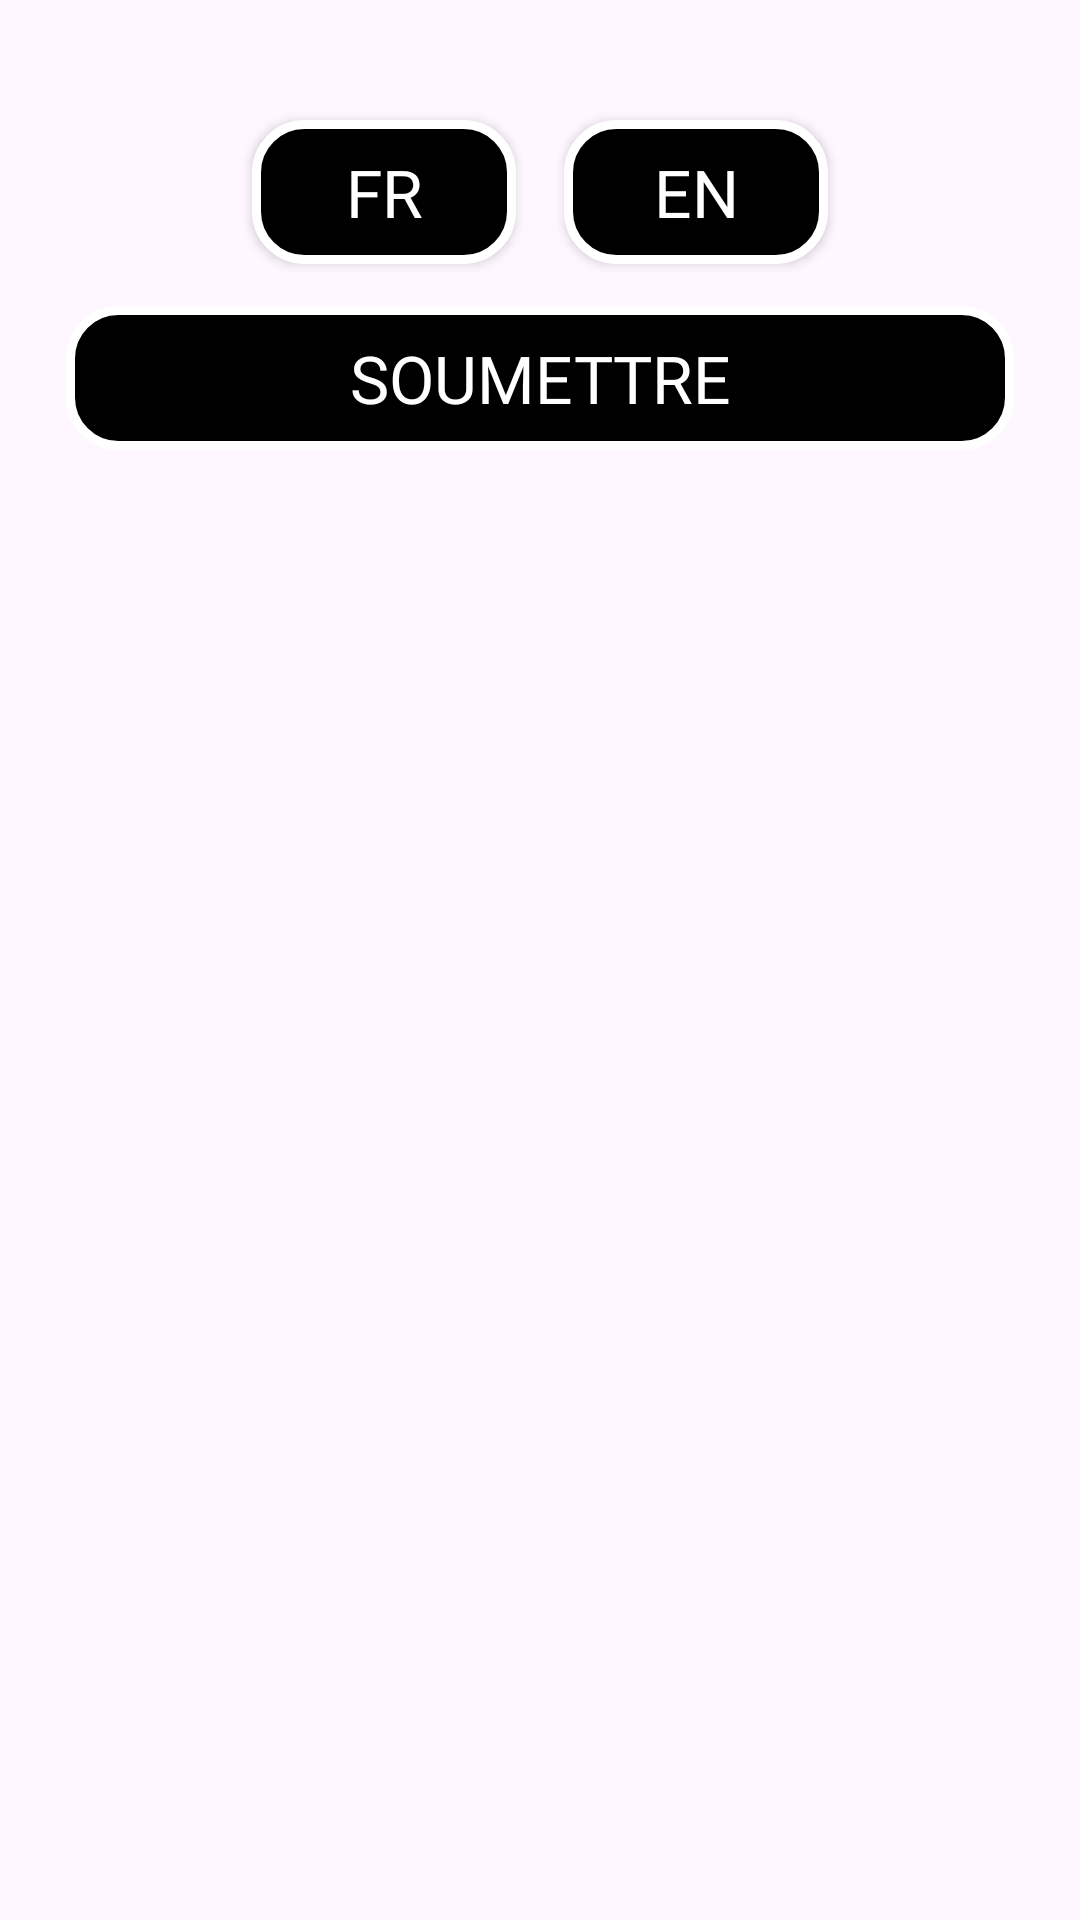

Produce the Android XML layout that renders to this screen, including the resource entries it uses.
<!-- AndroidManifest.xml: application theme Theme.SoundBoardJava -->
<!-- res/layout/fragment_participant_setup.xml -->
<?xml version="1.0" encoding="utf-8"?>
<LinearLayout
    xmlns:android="http://schemas.android.com/apk/res/android"
    android:orientation="vertical"
    android:padding="16dp"
    android:layout_width="match_parent"
    android:layout_height="match_parent">

    <GridLayout
        android:id="@+id/gridNumbers"
        android:columnCount="5"
        android:layout_width="match_parent"
        android:layout_height="wrap_content"/>

    <LinearLayout
        android:orientation="horizontal"
        android:gravity="center"
        android:layout_marginTop="16dp"
        android:layout_width="match_parent"
        android:layout_height="wrap_content">

        <androidx.appcompat.widget.AppCompatButton
            android:id="@+id/btnFR"
            android:text="@string/choix_participants_bouton_francais"
            style="@style/ParticipantButton"
            android:layout_margin="8dp"
            android:layout_width="wrap_content"
            android:layout_height="wrap_content"/>

        <androidx.appcompat.widget.AppCompatButton
            android:id="@+id/btnEN"
            android:text="@string/choix_participants_bouton_anglais"
            style="@style/ParticipantButton"
            android:layout_margin="8dp"
            android:layout_width="wrap_content"
            android:layout_height="wrap_content"/>

    </LinearLayout>

    <androidx.appcompat.widget.AppCompatButton
        android:id="@+id/btnSubmit"
        android:text="@string/choix_participants_bouton_soumettre"
        style="@style/ParticipantButton"
        android:enabled="false"
        android:layout_marginTop="16dp"
        android:layout_width="match_parent"
        android:layout_height="wrap_content"/>

</LinearLayout>
<!-- resources referenced by this layout -->
<resources>
  <string name="choix_participants_bouton_anglais">EN</string>
  <string name="choix_participants_bouton_francais">FR</string>
  <string name="choix_participants_bouton_soumettre">Soumettre</string>
  <style name="ParticipantButton">
  
          <item name="android:fontFamily">@font/bebas_neue</item>
          <item name="android:textColor">@android:color/white</item>
  
          
          <item name="android:backgroundTint">@null</item>
          <item name="android:background">@drawable/rounded_button</item>
  
          
          <item name="android:layout_width">match_parent</item>
          <item name="android:layout_height">60dp</item>
          <item name="android:layout_margin">6dp</item>
          <item name="android:textSize">22sp</item>
  
      </style>
  <style name="Theme.SoundBoardJava" parent="Base.Theme.SoundBoardJava" />
  <!-- drawable rounded_button (drawable) -->
  <shape xmlns:android="http://schemas.android.com/apk/res/android"
      android:shape="rectangle">
  
      <solid android:color="#000000"/>     
      <stroke android:width="3dp" android:color="#FFFFFF"/>  
      <corners android:radius="16dp"/>     
      <padding
          android:left="8dp"
          android:top="8dp"
          android:right="8dp"
          android:bottom="8dp"/>
  </shape>
  <style name="Base.Theme.SoundBoardJava" parent="Theme.Material3.DayNight.NoActionBar">
          
          
          <item name="materialButtonStyle">@style/Widget.App.Button.NoTint</item>
      </style>
  <style name="Widget.App.Button.NoTint" parent="@style/Widget.MaterialComponents.Button">
          <item name="backgroundTint">@null</item>
      </style>
</resources>
